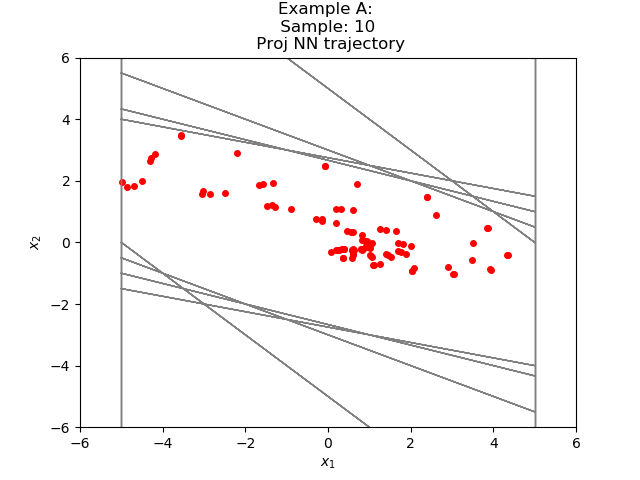

The table this chart was drawn from, first rows:
-3.551768733008137779e+00, 3.476164957174960879e+00
-7.560372352600097656e-02, 2.476165056228637695e+00
2.400561332702636719e+00, 1.476165056228637695e+00
3.876726388931274414e+00, 4.761650562286376953e-01
4.352891445159912109e+00, -4.181225895881652832e-01
3.934768855571746826e+00, -8.816596269607543945e-01
3.053109288215637207e+00, -1.016450434923171997e+00
2.036658763885498047e+00, -9.329689890146255493e-01
1.103689789772033691e+00, -7.325562685728073120e-01
3.711335062980651855e-01, -5.016328543424606323e-01
